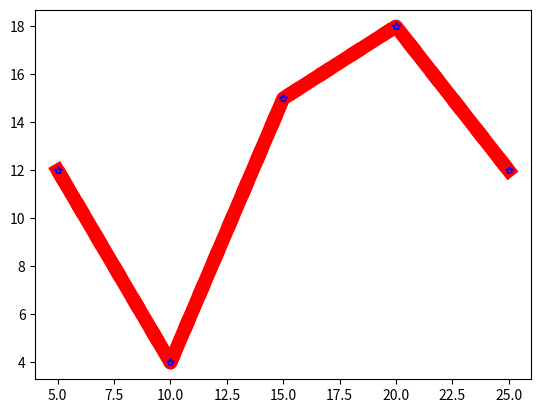

This chart was generated by the following Python code:
# -*- coding: utf-8 -*-
"""
@author:Jamgaonkar
"""

import matplotlib.pyplot as plt

x = [5, 10, 15, 20, 25]
y = [12, 4, 15, 18, 12]
plt.plot(x, y)
plt.show()

plt.plot(x, y, color='r')
plt.show()

plt.plot(x, y, color='r', marker='*')
plt.show()

plt.plot(x, y, color='r', marker='*', markeredgecolor='b')
plt.show()

plt.plot(x, y, color='r', marker='*', markeredgecolor='b', linewidth=10)
plt.show()

plt.plot(x, y, color='r', marker='*', markeredgecolor='b', linewidth=10, linestyle="dotted")
plt.show()
